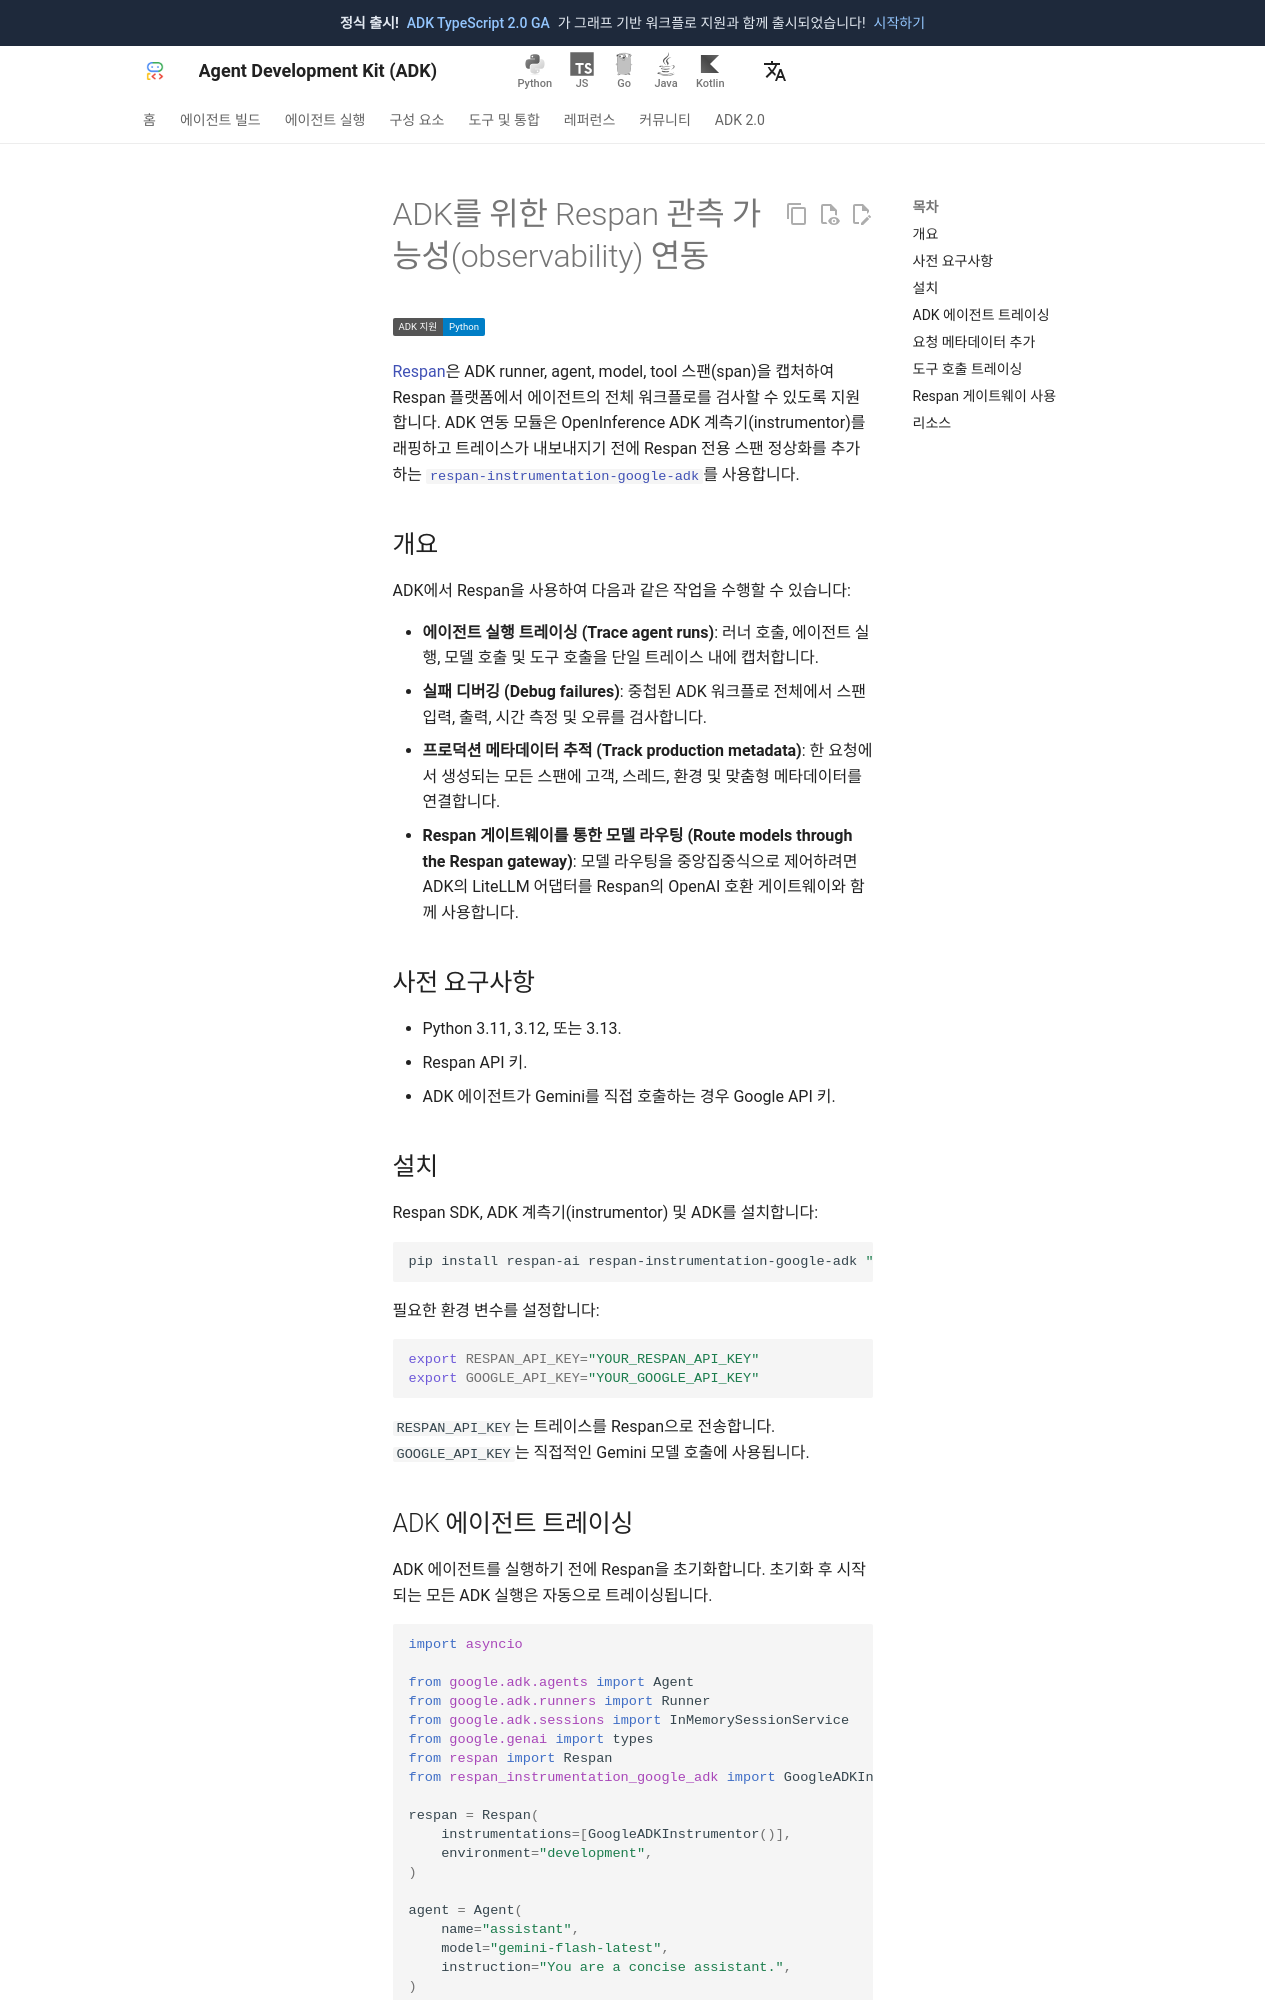

repository: adk-labs/adk-docs · page: ko/integrations/respan/index.html · generator: mkdocs

---
catalog_title: Respan
catalog_description: Respan 관측 가능성(observability)을 통해 ADK 에이전트를 트레이싱하고, 디버깅하고, 모니터링하세요
catalog_icon: /integrations/assets/respan.svg
catalog_tags: ["observability"]
---

# ADK를 위한 Respan 관측 가능성(observability) 연동

<div class="language-support-tag">
  <span class="lst-supported">ADK 지원</span><span class="lst-python">Python</span>
</div>

[Respan](https://www.respan.ai/)은 ADK runner, agent, model, tool 스팬(span)을 캡처하여 Respan 플랫폼에서 에이전트의 전체 워크플로를 검사할 수 있도록 지원합니다. ADK 연동 모듈은 OpenInference ADK 계측기(instrumentor)를 래핑하고 트레이스가 내보내지기 전에 Respan 전용 스팬 정상화를 추가하는 [`respan-instrumentation-google-adk`](https://pypi.org/project/respan-instrumentation-google-adk/)를 사용합니다.

## 개요

ADK에서 Respan을 사용하여 다음과 같은 작업을 수행할 수 있습니다:

- **에이전트 실행 트레이싱 (Trace agent runs)**: 러너 호출, 에이전트 실행, 모델 호출 및 도구 호출을 단일 트레이스 내에 캡처합니다.
- **실패 디버깅 (Debug failures)**: 중첩된 ADK 워크플로 전체에서 스팬 입력, 출력, 시간 측정 및 오류를 검사합니다.
- **프로덕션 메타데이터 추적 (Track production metadata)**: 한 요청에서 생성되는 모든 스팬에 고객, 스레드, 환경 및 맞춤형 메타데이터를 연결합니다.
- **Respan 게이트웨이를 통한 모델 라우팅 (Route models through the Respan gateway)**: 모델 라우팅을 중앙집중식으로 제어하려면 ADK의 LiteLLM 어댑터를 Respan의 OpenAI 호환 게이트웨이와 함께 사용합니다.

## 사전 요구사항

- Python 3.11, 3.12, 또는 3.13.
- Respan API 키.
- ADK 에이전트가 Gemini를 직접 호출하는 경우 Google API 키.

## 설치

Respan SDK, ADK 계측기(instrumentor) 및 ADK를 설치합니다:

```bash
pip install respan-ai respan-instrumentation-google-adk "google-adk[extensions]"
```

필요한 환경 변수를 설정합니다:

```bash
export RESPAN_API_KEY="YOUR_RESPAN_API_KEY"
export GOOGLE_API_KEY="YOUR_GOOGLE_API_KEY"
```

`RESPAN_API_KEY`는 트레이스를 Respan으로 전송합니다. `GOOGLE_API_KEY`는 직접적인 Gemini 모델 호출에 사용됩니다.
